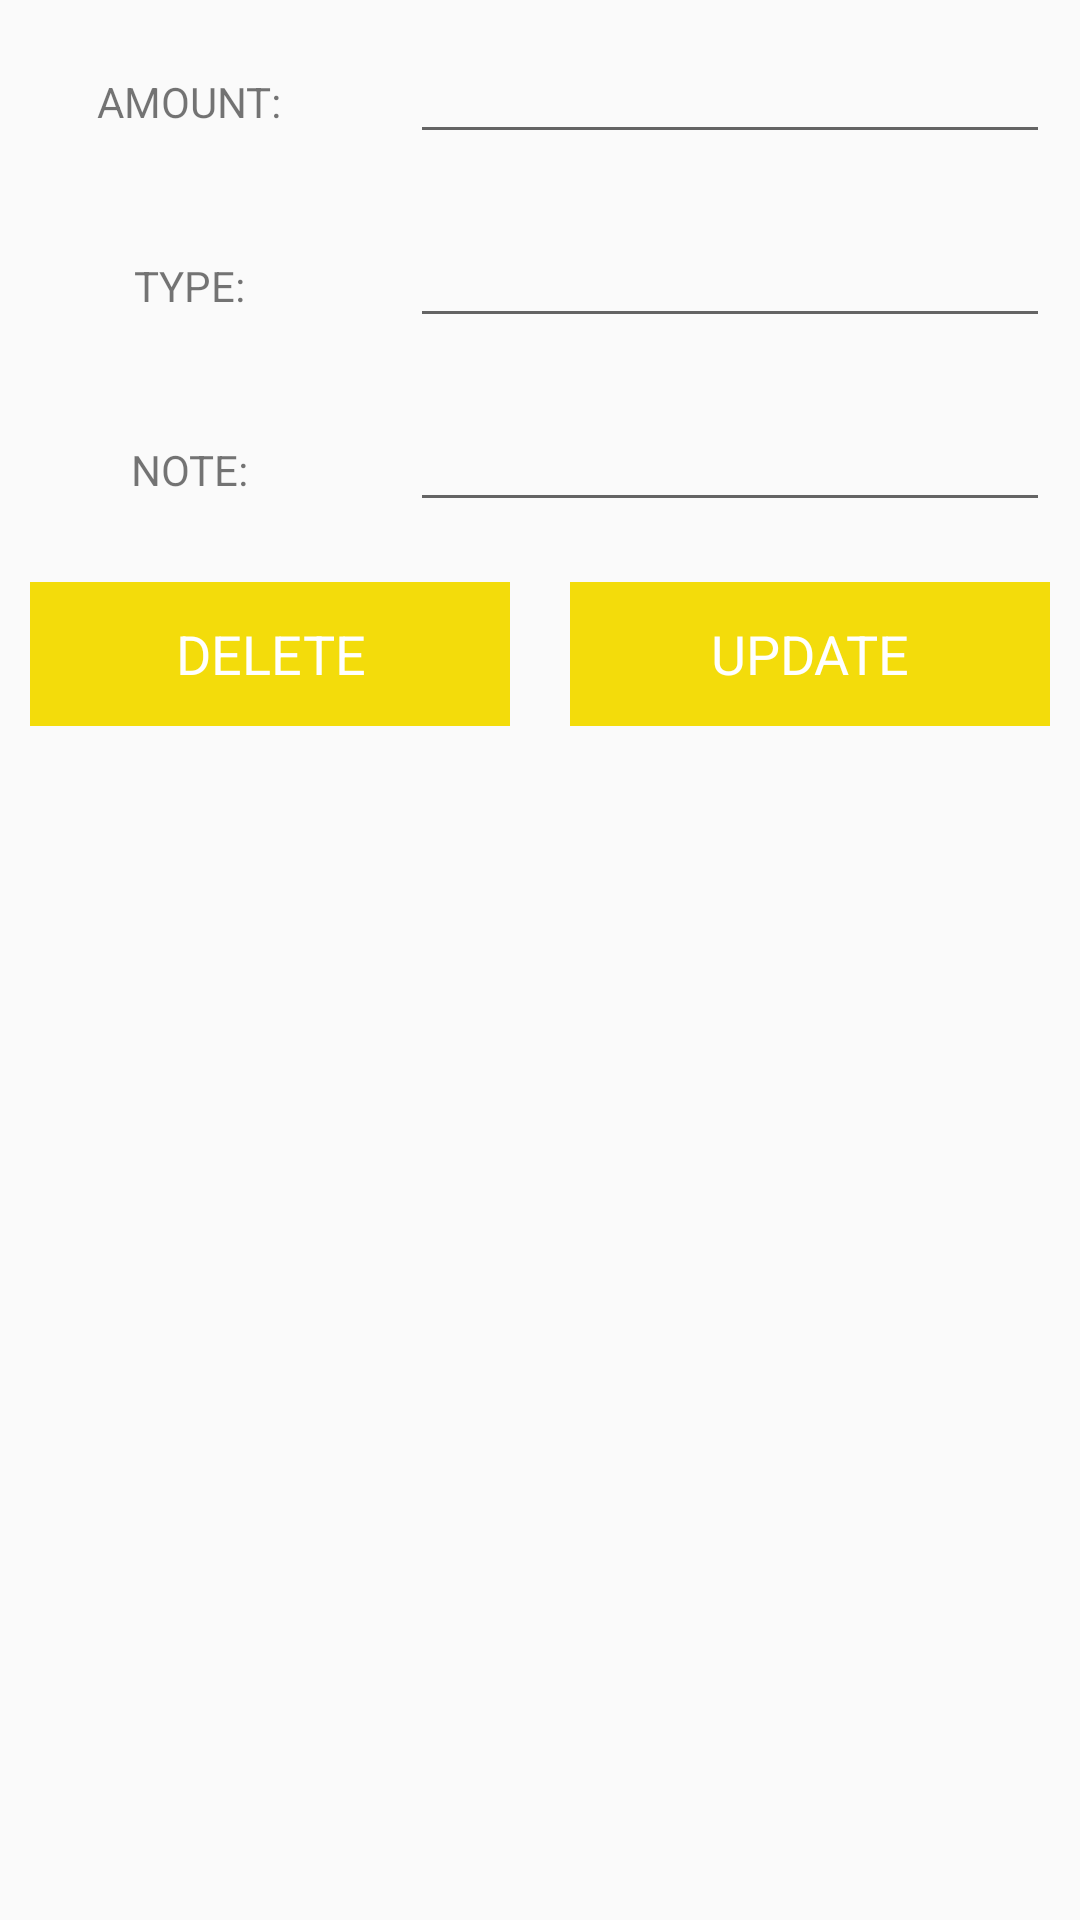

The Android layout XML behind this screen, and the referenced resources:
<!-- AndroidManifest.xml: application theme Theme.ExpenseManagerApp -->
<!-- res/layout/update_data_item.xml -->
<?xml version="1.0" encoding="utf-8"?>
<LinearLayout
    xmlns:android="http://schemas.android.com/apk/res/android"
    android:layout_width="match_parent"
    android:orientation="vertical"
    android:layout_height="match_parent">

    <ScrollView
        android:layout_width="match_parent"
        android:layout_height="match_parent">

        <LinearLayout
            android:layout_width="match_parent"
            android:orientation="vertical"
            android:layout_height="match_parent">

            <LinearLayout
                android:layout_width="match_parent"
                android:orientation="horizontal"
                android:layout_height="wrap_content">

                <RelativeLayout
                    android:layout_width="0dp"
                    android:layout_weight="1"
                    android:layout_margin="10dp"
                    android:gravity="center"
                    android:layout_height="wrap_content">

                    <TextView
                        android:layout_width="wrap_content"
                        android:layout_height="wrap_content"
                        android:text="AMOUNT:"
                        />

                </RelativeLayout>

                <RelativeLayout
                    android:layout_width="0dp"
                    android:layout_weight="2"
                    android:layout_margin="10dp"
                    android:layout_height="wrap_content">

                    <EditText
                        android:layout_width="match_parent"
                        android:layout_height="wrap_content"
                        android:id="@+id/ammount_edt"
                        />



                </RelativeLayout>

            </LinearLayout>

            <LinearLayout
                android:layout_width="match_parent"
                android:orientation="horizontal"
                android:layout_height="wrap_content">

                <RelativeLayout
                    android:layout_width="0dp"
                    android:layout_weight="1"
                    android:layout_margin="10dp"
                    android:gravity="center"
                    android:layout_height="wrap_content">

                    <TextView
                        android:layout_width="wrap_content"
                        android:layout_height="wrap_content"
                        android:text="TYPE:"
                        />

                </RelativeLayout>

                <RelativeLayout
                    android:layout_width="0dp"
                    android:layout_weight="2"
                    android:layout_margin="10dp"
                    android:layout_height="wrap_content">

                    <EditText
                        android:layout_width="match_parent"
                        android:layout_height="wrap_content"
                        android:id="@+id/type_edt"
                        />



                </RelativeLayout>

            </LinearLayout>

            <LinearLayout
                android:layout_width="match_parent"
                android:orientation="horizontal"
                android:layout_height="wrap_content">

                <RelativeLayout
                    android:layout_width="0dp"
                    android:layout_weight="1"
                    android:layout_margin="10dp"
                    android:gravity="center"
                    android:layout_height="wrap_content">

                    <TextView
                        android:layout_width="wrap_content"
                        android:layout_height="wrap_content"
                        android:text="NOTE:"
                        />

                </RelativeLayout>

                <RelativeLayout
                    android:layout_width="0dp"
                    android:layout_weight="2"
                    android:layout_margin="10dp"
                    android:layout_height="wrap_content">

                    <EditText
                        android:layout_width="match_parent"
                        android:layout_height="wrap_content"
                        android:id="@+id/note_edt"
                        />



                </RelativeLayout>

            </LinearLayout>

            <LinearLayout
                android:layout_width="match_parent"
                android:orientation="horizontal"
                android:layout_height="wrap_content">

                <RelativeLayout
                    android:layout_width="0dp"
                    android:layout_weight="2"
                    android:layout_margin="10dp"
                    android:gravity="center"
                    android:layout_height="wrap_content">

                    <Button
                        android:layout_width="match_parent"
                        android:text="DELETE"
                        android:id="@+id/btnuDP_Delete"
                        android:textColor="@android:color/white"
                        android:background="@color/nav_header"
                        android:textAppearance="?android:textAppearanceMedium"
                        android:layout_height="wrap_content"/>

                </RelativeLayout>

                <RelativeLayout
                    android:layout_width="0dp"
                    android:layout_weight="2"
                    android:layout_margin="10dp"
                    android:gravity="center"
                    android:layout_height="wrap_content">

                    <Button
                        android:layout_width="match_parent"
                        android:text="UPDATE"
                        android:id="@+id/btn_upd_Update"
                        android:textColor="@android:color/white"
                        android:background="@color/nav_header"
                        android:textAppearance="?android:textAppearanceMedium"
                        android:layout_height="wrap_content"/>

                </RelativeLayout>



            </LinearLayout>



        </LinearLayout>

    </ScrollView>

</LinearLayout>
<!-- resources referenced by this layout -->
<resources>
  <color name="nav_header">#F3DC0B</color>
  <style name="Theme.ExpenseManagerApp" parent="Theme.AppCompat.Light.NoActionBar">
          
          <item name="colorPrimary">@color/purple_500</item>
          <item name="colorPrimaryDark">@color/purple_700</item>
          <item name="colorAccent">@color/teal_200</item>
          
          <item name="windowActionBar">false</item>
          <item name="windowNoTitle">true</item>
          
          <item name="drawerArrowStyle">@style/DrawerIconStyle</item>
          
      </style>
  <color name="purple_500">#C4CA14</color>
  <color name="purple_700">#FF3700B3</color>
  <color name="teal_200">#27E820</color>
  <style name="DrawerIconStyle" parent="Widget.AppCompat.DrawerArrowToggle">
          <item name="color">@android:color/white</item>
      </style>
</resources>
